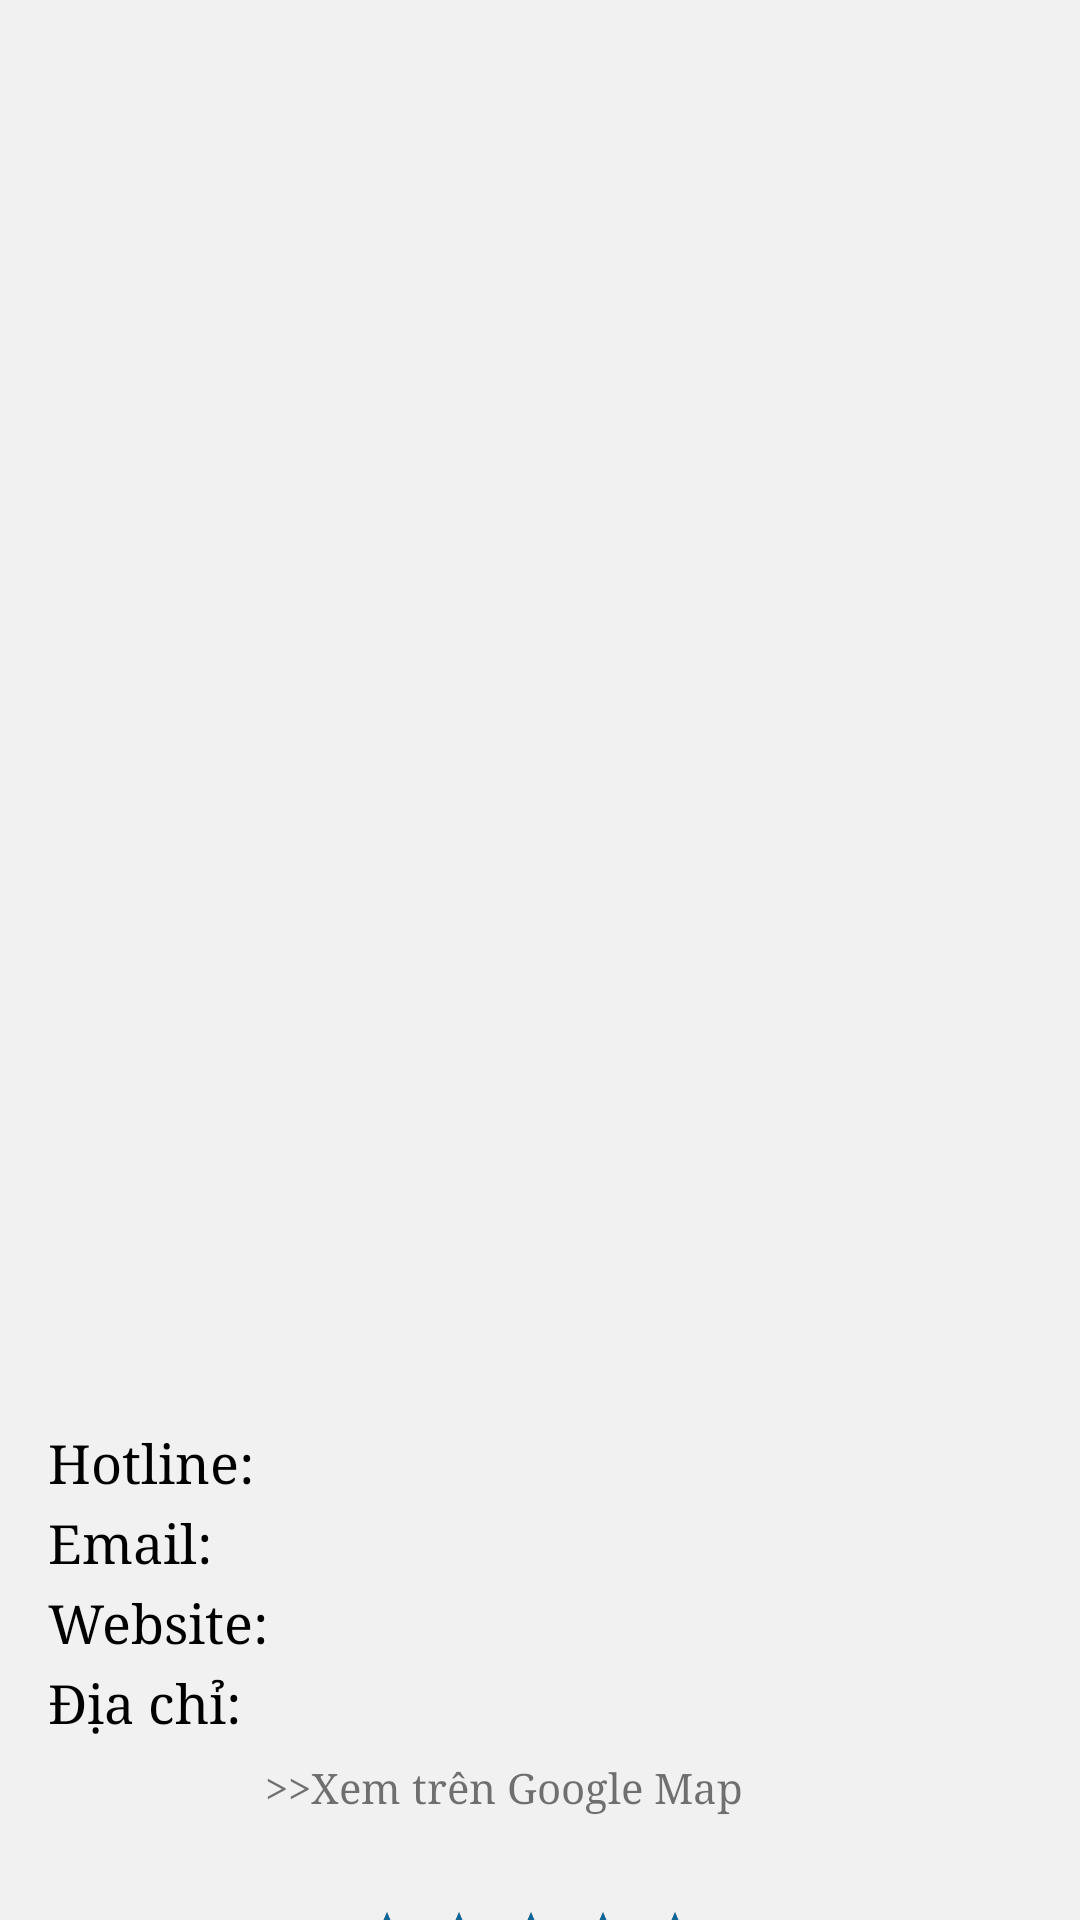

Android layout source for this screen:
<!-- AndroidManifest.xml: application theme Theme.PrivateHospital -->
<!-- res/layout/fragment_detail_hospital.xml -->
<?xml version="1.0" encoding="utf-8"?>
<androidx.constraintlayout.widget.ConstraintLayout xmlns:android="http://schemas.android.com/apk/res/android"
    xmlns:app="http://schemas.android.com/apk/res-auto"
    xmlns:tools="http://schemas.android.com/tools"
    android:layout_width="match_parent"
    android:layout_height="match_parent"
    android:background="@color/grayF1F1F1"
    tools:context=".homescreen.ui.fragment.DetailHospitalFragment">

    <androidx.recyclerview.widget.RecyclerView
        android:id="@+id/rvImages"
        android:layout_width="0dp"
        android:layout_height="200dp"
        android:orientation="horizontal"
        app:layoutManager="androidx.recyclerview.widget.LinearLayoutManager"
        app:layout_constraintEnd_toEndOf="parent"
        app:layout_constraintStart_toStartOf="parent"
        app:layout_constraintTop_toTopOf="parent"
        tools:itemCount="3"
        tools:listitem="@layout/item_images_list" />

    <androidx.constraintlayout.widget.ConstraintLayout
        android:layout_width="0dp"
        android:layout_height="0dp"
        android:background="@drawable/bg_rec_border"
        android:backgroundTint="@color/white"
        app:layout_constraintBottom_toBottomOf="parent"
        app:layout_constraintEnd_toEndOf="parent"
        app:layout_constraintStart_toStartOf="parent"
        app:layout_constraintTop_toBottomOf="@id/rvImages">

        <View
            android:id="@+id/view"
            android:layout_width="96dp"
            android:layout_height="3dp"
            android:layout_marginTop="@dimen/DefaultMargin"
            android:background="@drawable/bg_rec_border"
            android:backgroundTint="@color/gray717171"
            app:layout_constraintEnd_toEndOf="parent"
            app:layout_constraintStart_toStartOf="parent"
            app:layout_constraintTop_toTopOf="parent" />

        <TextView
            android:id="@+id/tvName"
            style="@style/TextAppearance.PrivateHospital.Title"
            android:layout_width="0dp"
            android:layout_height="wrap_content"
            android:layout_marginHorizontal="@dimen/DefaultMargin"
            android:layout_marginTop="@dimen/DefaultMargin"
            android:textColor="@color/blue116696"
            app:layout_constraintEnd_toEndOf="parent"
            app:layout_constraintStart_toStartOf="parent"
            app:layout_constraintTop_toBottomOf="@id/view"
            tools:text="@tools:sample/full_names" />

        <TextView
            android:id="@+id/tvShowInMap"
            android:layout_width="wrap_content"
            android:layout_height="wrap_content"
            android:paddingVertical="8dp"
            android:text="@string/txtTVShowInMap"
            app:layout_constraintStart_toStartOf="@id/tvAddress"
            app:layout_constraintTop_toBottomOf="@id/tvAddress" />

        <ScrollView
            android:id="@+id/svDescribe"
            android:layout_width="0dp"
            android:layout_height="184dp"
            android:layout_marginHorizontal="@dimen/DefaultMargin"
            android:layout_marginTop="8dp"
            app:layout_constraintEnd_toEndOf="parent"
            app:layout_constraintStart_toStartOf="parent"
            app:layout_constraintTop_toBottomOf="@id/tvName">

            <TextView
                android:id="@+id/tvDescribe"
                style="@style/TextAppearance.PrivateHospital.Content"
                android:layout_width="match_parent"
                android:layout_height="wrap_content"
                android:textColor="@color/gray717171"
                android:textSize="@dimen/SmallTextSize"
                tools:text="@tools:sample/lorem/random" />
        </ScrollView>

        <TextView
            android:id="@+id/tvHotlineTitle"
            style="@style/TextAppearance.PrivateHospital.Content"
            android:layout_width="wrap_content"
            android:layout_height="wrap_content"
            android:layout_marginStart="@dimen/DefaultMargin"
            android:layout_marginTop="@dimen/DefaultMargin"
            android:text="@string/hotline"
            android:textSize="@dimen/TooMediumTextSize"
            app:layout_constraintStart_toStartOf="parent"
            app:layout_constraintTop_toBottomOf="@id/svDescribe" />

        <TextView
            android:id="@+id/tvHotline"
            style="@style/TextAppearance.PrivateHospital.Content"
            android:layout_width="0dp"
            android:layout_height="wrap_content"
            android:layout_marginStart="8dp"
            android:layout_marginTop="4dp"
            android:layout_marginEnd="@dimen/DefaultMargin"
            android:textSize="@dimen/SmallTextSize"
            app:layout_constraintEnd_toEndOf="parent"
            app:layout_constraintStart_toEndOf="@id/tvHotlineTitle"
            app:layout_constraintTop_toTopOf="@id/tvHotlineTitle"
            tools:text="@tools:sample/us_phones" />

        <TextView
            android:id="@+id/tvEmailTitle"
            style="@style/TextAppearance.PrivateHospital.Content"
            android:layout_width="wrap_content"
            android:layout_height="wrap_content"
            android:layout_marginStart="@dimen/DefaultMargin"
            android:layout_marginTop="4dp"
            android:text="@string/email"
            android:textSize="@dimen/TooMediumTextSize"
            app:layout_constraintStart_toStartOf="parent"
            app:layout_constraintTop_toBottomOf="@id/tvHotline" />

        <TextView
            android:id="@+id/tvEmail"
            style="@style/TextAppearance.PrivateHospital.Content"
            android:layout_width="0dp"
            android:layout_height="wrap_content"
            android:layout_marginStart="8dp"
            android:layout_marginTop="4dp"
            android:layout_marginEnd="@dimen/DefaultMargin"
            android:textSize="@dimen/SmallTextSize"
            app:layout_constraintEnd_toEndOf="parent"
            app:layout_constraintStart_toEndOf="@id/tvEmailTitle"
            app:layout_constraintTop_toTopOf="@id/tvEmailTitle"
            tools:text="@tools:sample/lorem" />

        <TextView
            android:id="@+id/tvWebsiteTitle"
            style="@style/TextAppearance.PrivateHospital.Content"
            android:layout_width="wrap_content"
            android:layout_height="wrap_content"
            android:layout_marginStart="@dimen/DefaultMargin"
            android:layout_marginTop="4dp"
            android:text="@string/website"
            android:textSize="@dimen/TooMediumTextSize"
            app:layout_constraintStart_toStartOf="parent"
            app:layout_constraintTop_toBottomOf="@id/tvEmail" />

        <TextView
            android:id="@+id/tvWebsite"
            style="@style/TextAppearance.PrivateHospital.Content"
            android:layout_width="0dp"
            android:layout_height="wrap_content"
            android:layout_marginStart="8dp"
            android:layout_marginTop="4dp"
            android:layout_marginEnd="@dimen/DefaultMargin"
            android:textSize="@dimen/SmallTextSize"
            app:layout_constraintEnd_toEndOf="parent"
            app:layout_constraintStart_toEndOf="@id/tvWebsiteTitle"
            app:layout_constraintTop_toTopOf="@id/tvWebsiteTitle"
            tools:text="@tools:sample/lorem" />

        <TextView
            android:id="@+id/tvAddressTitle"
            style="@style/TextAppearance.PrivateHospital.Content"
            android:layout_width="wrap_content"
            android:layout_height="wrap_content"
            android:layout_marginStart="@dimen/DefaultMargin"
            android:layout_marginTop="4dp"
            android:text="@string/addressTitle"
            android:textSize="@dimen/TooMediumTextSize"
            app:layout_constraintStart_toStartOf="parent"
            app:layout_constraintTop_toBottomOf="@id/tvWebsite" />

        <TextView
            android:id="@+id/tvAddress"
            style="@style/TextAppearance.PrivateHospital.Content"
            android:layout_width="0dp"
            android:layout_height="wrap_content"
            android:layout_marginStart="8dp"
            android:layout_marginTop="4dp"
            android:layout_marginEnd="@dimen/DefaultMargin"
            android:textSize="@dimen/SmallTextSize"
            app:layout_constraintEnd_toEndOf="parent"
            app:layout_constraintStart_toEndOf="@id/tvAddressTitle"
            app:layout_constraintTop_toTopOf="@id/tvAddressTitle"
            tools:text="@tools:sample/lorem" />

        <TextView
            android:id="@+id/tvAppreciateTitle"
            style="@style/TextAppearance.PrivateHospital.Content"
            android:layout_width="wrap_content"
            android:layout_height="wrap_content"
            android:layout_marginStart="@dimen/DefaultMargin"
            android:text="@string/appreciateTitle"
            android:textSize="@dimen/TooMediumTextSize"
            app:layout_constraintBottom_toBottomOf="@id/rbAppreciate"
            app:layout_constraintStart_toStartOf="parent"
            app:layout_constraintTop_toTopOf="@id/rbAppreciate" />

        <RatingBar
            android:id="@+id/rbAppreciate"
            android:layout_width="wrap_content"
            android:layout_height="wrap_content"
            android:layout_marginHorizontal="@dimen/DefaultMargin"
            android:layout_marginTop="8dp"
            android:numStars="5"
            android:rating="5"
            android:scaleX="0.5"
            android:scaleY="0.5"
            android:translationX="-56dp"
            app:layout_constraintStart_toEndOf="@id/tvAppreciateTitle"
            app:layout_constraintTop_toBottomOf="@id/tvShowInMap" />

        <TextView
            android:id="@+id/tvNumOfPersonRated"
            style="@style/TextAppearance.PrivateHospital.Content"
            android:layout_width="wrap_content"
            android:layout_height="wrap_content"
            android:textSize="@dimen/SmallTextSize"
            android:translationX="-56dp"
            app:layout_constraintBottom_toBottomOf="@id/rbAppreciate"
            app:layout_constraintEnd_toEndOf="@id/rbAppreciate"
            app:layout_constraintTop_toTopOf="@id/rbAppreciate"
            tools:text="(200)" />

    </androidx.constraintlayout.widget.ConstraintLayout>
</androidx.constraintlayout.widget.ConstraintLayout>
<!-- res/layout/item_images_list.xml (included above) -->
<?xml version="1.0" encoding="utf-8"?>
<androidx.constraintlayout.widget.ConstraintLayout xmlns:android="http://schemas.android.com/apk/res/android"
    xmlns:app="http://schemas.android.com/apk/res-auto"
    xmlns:tools="http://schemas.android.com/tools"
    android:layout_width="match_parent"
    android:layout_height="match_parent">

    <ImageView
        android:id="@+id/imgHospital"
        android:layout_width="0dp"
        android:layout_height="200dp"
        android:importantForAccessibility="no"
        android:scaleType="centerCrop"
        app:layout_constraintEnd_toEndOf="parent"
        app:layout_constraintStart_toStartOf="parent"
        app:layout_constraintTop_toTopOf="parent"
        tools:src="@tools:sample/avatars" />

</androidx.constraintlayout.widget.ConstraintLayout>
<!-- resources referenced by this layout -->
<resources>
  <color name="blue116696">#116696</color>
  <color name="gray717171">#717171</color>
  <color name="grayF1F1F1">#F1F1F1</color>
  <color name="white">#FFFFFFFF</color>
  <dimen name="DefaultMargin">16dp</dimen>
  <dimen name="SmallTextSize">14sp</dimen>
  <dimen name="TooMediumTextSize">18sp</dimen>
  <string name="addressTitle">Địa chỉ:</string>
  <string name="appreciateTitle">Đánh giá:</string>
  <string name="email">Email:</string>
  <string name="hotline">Hotline:</string>
  <string name="txtTVShowInMap">&gt;&gt;Xem trên Google Map</string>
  <string name="website">Website:</string>
  <style name="TextAppearance.PrivateHospital.Content" parent="Base.Theme.PrivateHospital">
          <item name="android:textColor">@color/black</item>
          <item name="android:textSize">18sp</item>
      </style>
  <style name="TextAppearance.PrivateHospital.Title" parent="Base.Theme.PrivateHospital">
          <item name="android:textColor">@color/black</item>
          <item name="android:textSize">24sp</item>
          <item name="android:textStyle">bold</item>
      </style>
  <style name="Theme.PrivateHospital" parent="Base.Theme.PrivateHospital" />
  <style name="Base.Theme.PrivateHospital" parent="Theme.MaterialComponents.DayNight.NoActionBar">
          
          
          <item name="colorPrimary">@color/blue116696</item>
          <item name="colorPrimaryVariant">@color/blue116696</item>
          <item name="colorOnPrimary">@color/white</item>
          
          <item name="colorSecondary">@color/blue116696</item>
          <item name="colorSecondaryVariant">@color/blue116696</item>
          <item name="colorOnSecondary">@color/black</item>
          
          <item name="android:statusBarColor">?attr/colorPrimaryVariant</item>
  
          
          <item name="fontFamily">serif</item>
  
          
          <item name="colorControlNormal">@color/white</item>
      </style>
  <color name="black">#FF000000</color>
</resources>
